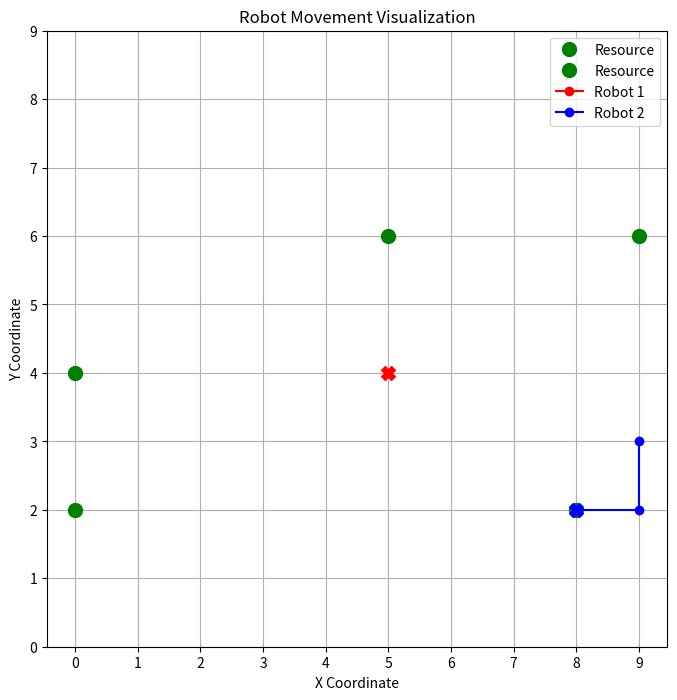

Recreate this plot in Python.
import numpy as np
import matplotlib.pyplot as plt

# تعریف محیط
grid_size = 10
environment = np.zeros((grid_size, grid_size))  # محیط خالی

# قرار دادن منابع انرژی به صورت تصادفی
num_resources = 5
resource_positions = np.random.randint(0, grid_size, (num_resources, 2))
for pos in resource_positions:
    environment[pos[0], pos[1]] = 1  # 1 نشان‌دهنده منبع انرژی است

# تعریف ربات‌ها
class Robot:
    def __init__(self, x, y):
        self.x = x
        self.y = y
        self.energy = 100
        self.path = [(x, y)]  # مسیر حرکت ربات

    def move(self, new_x, new_y):
        if 0 <= new_x < grid_size and 0 <= new_y < grid_size:
            self.x = new_x
            self.y = new_y
            self.energy -= 1  # کاهش انرژی با هر حرکت
            self.path.append((new_x, new_y))  # اضافه کردن موقعیت جدید به مسیر

    def sense_resources(self, environment):
        resources = []
        for dx in [-1, 0, 1]:
            for dy in [-1, 0, 1]:
                if 0 <= self.x + dx < grid_size and 0 <= self.y + dy < grid_size:
                    if environment[self.x + dx, self.y + dy] == 1:
                        resources.append((self.x + dx, self.y + dy))
        return resources

# ایجاد ربات‌ها
robots = [Robot(np.random.randint(0, grid_size), np.random.randint(0, grid_size)) for _ in range(2)]

# شبیه‌سازی
time_steps = 100
for t in range(time_steps):
    print(f"Time step {t}")
    for robot in robots:
        if robot.energy <= 0:
            continue  # ربات انرژی ندارد و نمی‌تواند حرکت کند

        # تشخیص منابع در نزدیکی
        resources = robot.sense_resources(environment)
        if resources:
            target = resources[0]  # به سمت اولین منبع حرکت کند
            dx = target[0] - robot.x
            dy = target[1] - robot.y
            if dx != 0:
                robot.move(robot.x + np.sign(dx), robot.y)
            elif dy != 0:
                robot.move(robot.x, robot.y + np.sign(dy))

            # اگر به منبع رسید، انرژی افزایش یابد
            if (robot.x, robot.y) == target:
                robot.energy += 20
                environment[target[0], target[1]] = 0  # منبع مصرف شده است

        print(f"Robot at ({robot.x}, {robot.y}) with energy {robot.energy}")

    # بررسی پایان شبیه‌سازی
    if all(robot.energy <= 0 for robot in robots):
        print("All robots are out of energy!")
        break

# نمایش گراف
plt.figure(figsize=(8, 8))
plt.title("Robot Movement Visualization")

# نمایش منابع انرژی
for pos in resource_positions:
    plt.plot(pos[1], pos[0], 'go', markersize=10, label='Resource' if pos[0] == resource_positions[0][0] else "")

# نمایش مسیر حرکت ربات‌ها
colors = ['r', 'b']  # رنگ‌های مختلف برای ربات‌ها
for i, robot in enumerate(robots):
    path = np.array(robot.path)
    plt.plot(path[:, 1], path[:, 0], marker='o', color=colors[i], label=f'Robot {i+1}')
    plt.plot(robot.path[-1][1], robot.path[-1][0], marker='X', color=colors[i], markersize=10)  # موقعیت نهایی

# تنظیمات گراف
plt.xlabel("X Coordinate")
plt.ylabel("Y Coordinate")
plt.xticks(np.arange(0, grid_size, 1))
plt.yticks(np.arange(0, grid_size, 1))
plt.grid(True)
plt.legend()
plt.show()
